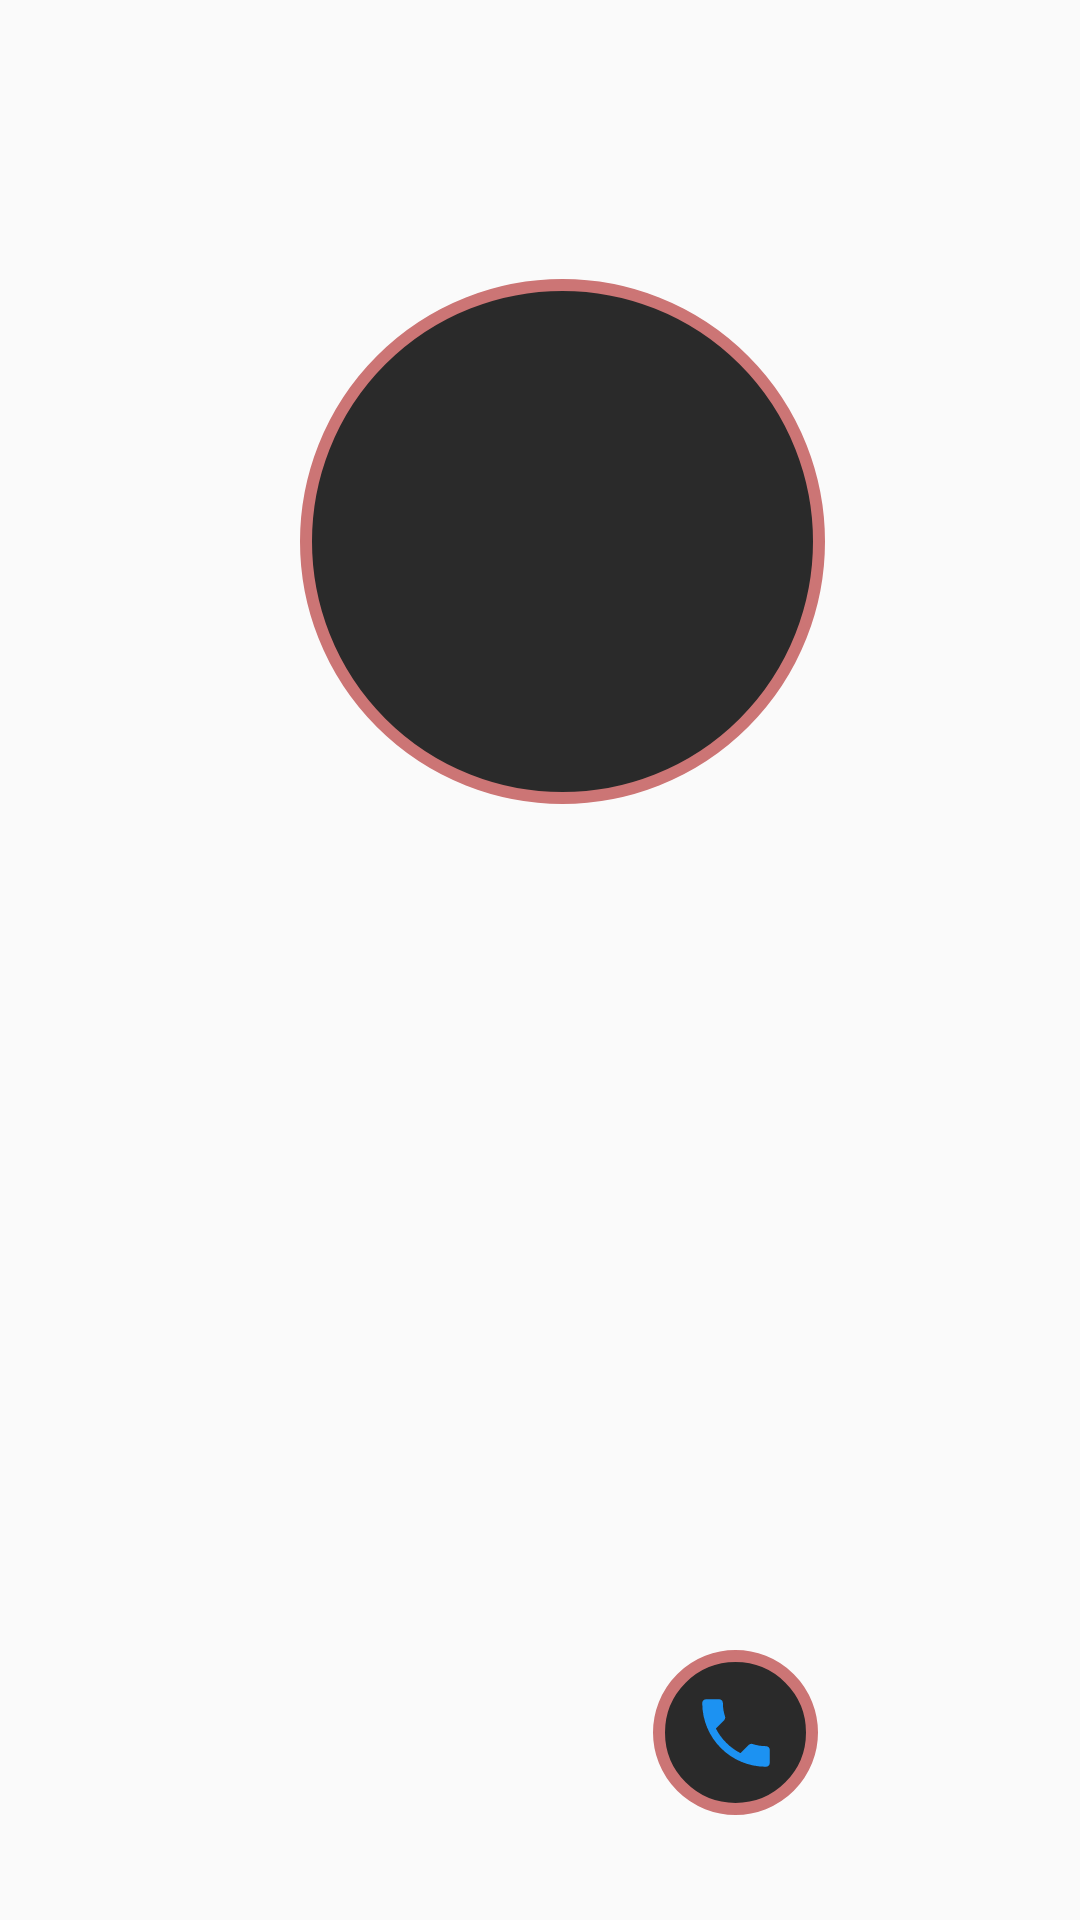

Here is an Android app screen rendered from its layout file. Give the layout XML and the strings, colors and styles it references.
<!-- AndroidManifest.xml: application theme AppTheme -->
<!-- res/layout/favorite_list_view.xml -->
<?xml version="1.0" encoding="utf-8"?>
<androidx.constraintlayout.widget.ConstraintLayout
    xmlns:android="http://schemas.android.com/apk/res/android"
    android:layout_width="wrap_content"
    android:layout_height="wrap_content"
    xmlns:app="http://schemas.android.com/apk/res-auto"
    xmlns:tools="http://schemas.android.com/tools">

    <View
        android:id="@+id/recyclerViewCircle"
        android:layout_width="175dp"
        android:layout_height="175dp"
        android:background="@drawable/circle"
        android:layout_marginStart="15dp"
        app:layout_constraintBottom_toBottomOf="parent"
        app:layout_constraintEnd_toEndOf="parent"
        app:layout_constraintStart_toStartOf="parent"
        app:layout_constraintTop_toTopOf="parent"
        app:layout_constraintVertical_bias="0.200" />

    <TextView
        android:id="@+id/favorite_first_letter_of_the_name"
        android:layout_width="wrap_content"
        android:layout_height="wrap_content"
        android:textSize="100sp"
        android:textColor="#FFFFFF"
        app:layout_constraintStart_toStartOf="@id/recyclerViewCircle"
        app:layout_constraintEnd_toEndOf="@id/recyclerViewCircle"
        app:layout_constraintTop_toTopOf="@id/recyclerViewCircle"
        app:layout_constraintBottom_toBottomOf="@id/recyclerViewCircle"
        tools:text="L" />

    <TextView
        android:id="@+id/favorite_contact_name"
        android:layout_width="wrap_content"
        android:layout_height="wrap_content"
        android:textSize="20sp"
        android:textColor="@color/black"
        app:layout_constraintBottom_toBottomOf="parent"
        app:layout_constraintStart_toStartOf="parent"
        app:layout_constraintEnd_toEndOf="parent"
        app:layout_constraintTop_toBottomOf="@id/recyclerViewCircle"
        tools:text="Lorem"/>

    <View
        android:id="@+id/favoriteCallCircle"
        android:layout_width="55dp"
        android:layout_height="55dp"
        android:background="@drawable/circle2"
        android:layout_marginStart="130dp"
        android:layout_marginBottom="35dp"
        app:layout_constraintStart_toStartOf="parent"
        app:layout_constraintBottom_toBottomOf="parent"
        app:layout_constraintEnd_toEndOf="parent"/>

    <ImageButton
        android:id="@+id/favoriteImageCall"
        android:layout_width="30dp"
        android:layout_height="30dp"
        android:background="@drawable/ic_call"
        app:layout_constraintTop_toTopOf="@id/favoriteCallCircle"
        app:layout_constraintBottom_toBottomOf="@id/favoriteCallCircle"
        app:layout_constraintEnd_toEndOf="@id/favoriteCallCircle"
        app:layout_constraintStart_toStartOf="@id/favoriteCallCircle"/>
</androidx.constraintlayout.widget.ConstraintLayout>
<!-- resources referenced by this layout -->
<resources>
  <color name="black">#050505</color>
  <!-- drawable circle (drawable) -->
  <?xml version="1.0" encoding="utf-8"?>
  <shape xmlns:android="http://schemas.android.com/apk/res/android"
  android:shape="oval" >
  
  <stroke
      android:width="4dp"
      android:color="#CC7575" />
  
  <size
      android:height="120dp"
      android:width="120dp" />
  
  <solid android:color="#2a2a2a" />
  
  </shape>
  <!-- drawable circle2 (drawable) -->
  <?xml version="1.0" encoding="utf-8"?>
  <shape xmlns:android="http://schemas.android.com/apk/res/android"
      android:shape="oval" >
  
      <stroke
          android:width="4dp"
          android:color="#CC7575" />
  
      <size
          android:height="120dp"
          android:width="120dp" />
  
      <solid android:color="#2a2a2a" />
  
  </shape>
  <!-- drawable ic_call (drawable) -->
  <vector android:autoMirrored="true" android:height="24dp"
      android:tint="#1c92f2" android:viewportHeight="24.0"
      android:viewportWidth="24.0" android:width="24dp" xmlns:android="http://schemas.android.com/apk/res/android">
      <path android:fillColor="#FF000000" android:pathData="M6.62,10.79c1.44,2.83 3.76,5.14 6.59,6.59l2.2,-2.2c0.27,-0.27 0.67,-0.36 1.02,-0.24 1.12,0.37 2.33,0.57 3.57,0.57 0.55,0 1,0.45 1,1V20c0,0.55 -0.45,1 -1,1 -9.39,0 -17,-7.61 -17,-17 0,-0.55 0.45,-1 1,-1h3.5c0.55,0 1,0.45 1,1 0,1.25 0.2,2.45 0.57,3.57 0.11,0.35 0.03,0.74 -0.25,1.02l-2.2,2.2z"/>
  </vector>
  <style name="AppTheme" parent="Theme.AppCompat.Light">
          
          <item name="android:colorPrimary" tools:targetApi="lollipop">@color/primary</item>
          <item name="android:colorPrimaryDark" tools:targetApi="lollipop">@color/primary_dark</item>
          <item name="android:colorAccent" tools:targetApi="lollipop">@color/accent</item>
          <item name="actionBarStyle">@style/DefaultActionBarStyle</item>
      </style>
  <color name="primary">#3F51B5</color>
  <color name="primary_dark">#303F9F</color>
  <color name="accent">#448AFF</color>
  <style name="DefaultActionBarStyle" parent="@style/Widget.AppCompat.ActionBar">
          <item name="background">@color/action_bar_color</item>
      </style>
  <color name="action_bar_color">#1c92f2</color>
</resources>
